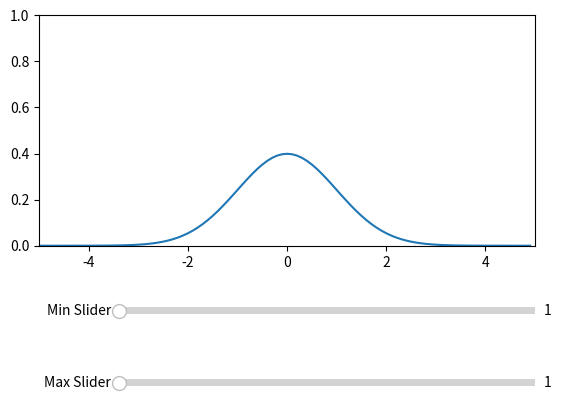

Write Python code to recreate this figure.
# -*- coding: utf-8 -*-
"""
Created on Wed Jan  3 12:22:36 2024

[redacted]
"""

import numpy as np
from numpy import pi
import matplotlib.pyplot as plt
from matplotlib.widgets import Slider

#Define the function we're graphing
def gaussian(x, sigma):
    N = pow(2*pi,-0.5)/sigma
    Z = x/sigma
    return N*np.exp(-Z*Z/2)

#Default standard deviation of 1
std0=1

#Set up initial default data
X = np.arange(-5,5,0.1)
Y = gaussian(X,std0)

#Create an axis for main graph
fig, ax = plt.subplots(1,1)
ax.set_xlim([-5,5])
ax.set_ylim([0,1])

#[line] will be modified later with new Y values
[line]=ax.plot(X,Y)
#this moves the figure up so that it's not on top of the slider
fig.subplots_adjust(bottom=0.4)

#Create slider
min_slider_ax = fig.add_axes([0.25,0.25,0.65,0.03])
min_slider = Slider(min_slider_ax, 'Min Slider', 1,20, valinit=std0, valstep=1)


#Create slider
max_slider_ax = fig.add_axes([0.25,0.1,0.65,0.03])
max_slider = Slider(max_slider_ax, 'Max Slider', 1,20, valinit=std0, valstep=1)


def line_update(val):
    ax.fill_between([-5,5], [1,1], facecolor='white', alpha=1)  # fill white
    #ax.fill_between(X, [1 for v in Y], facecolor='white', alpha=1)  # fill white
    # Y = gaussian(X,sigma_slider.val)
    # line.set_ydata(Y)
    print(min_slider.val)
    print(max_slider.val)
    print(len(X[min_slider.val:max_slider.val]))
    ax.fill_between(X[min_slider.val:max_slider.val], Y[min_slider.val:max_slider.val], facecolor='blue', alpha=0.30) # fill blue
    fig.canvas.draw_idle()

#Call the above function when the slider is changed
max_slider.on_changed(line_update)
min_slider.on_changed(line_update)
line_update(0)  # fill curve first time

plt.show()
